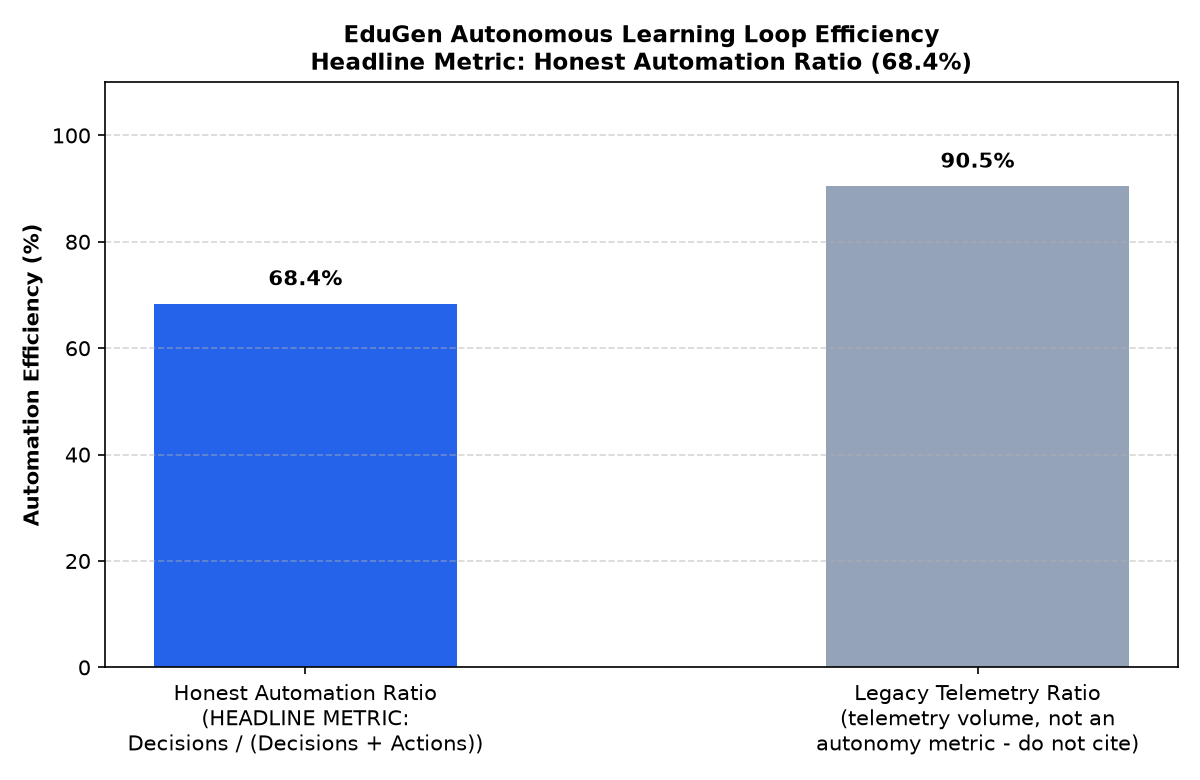

The data file committed next to this chart (first rows):
metric_key, value, unit, description
honest_automation_ratio, 68.4, percent, HEADLINE AUTONOMY METRIC: core pedagogic…
student_initiated_actions, 6, count, Required student pedagogical interaction…
core_pedagogical_decisions, 13, count, Independent autonomous agent decisions (…
study_plan_steps_completed, 5, count, All synthesized study plan steps complet…
legacy_manual_clicks_avoided, 24, count, Manual topic and page navigation clicks …
all_telemetry_events, 57, count, Total agent events logged to SQLite even…
legacy_automation_ratio, 90.5, percent, telemetry volume, not an autonomy metric…
